pico-8 play session: no input (idle), after a click and taps of 🅾, ❎, 🅾+❎, 🅾 in the second before t = 0

[t = 2 s] idle ~2s (no d-pad/buttons)
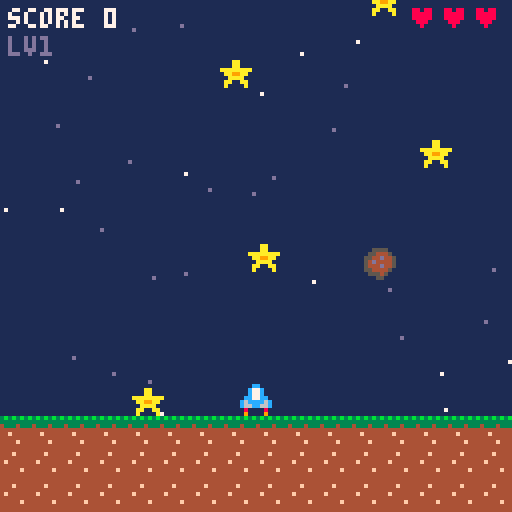
[t = 4 s] idle ~4s (no d-pad/buttons)
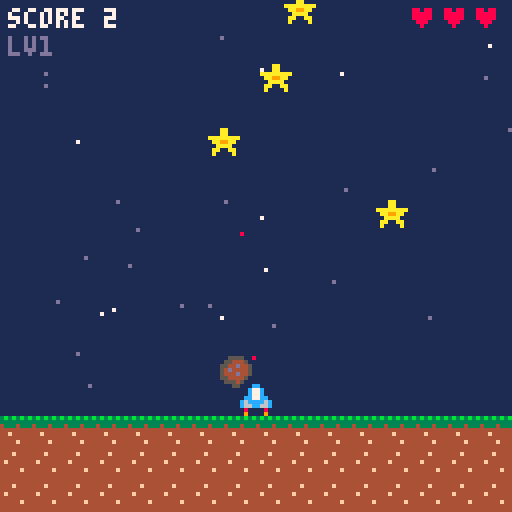
[t = 6 s] idle ~6s (no d-pad/buttons)
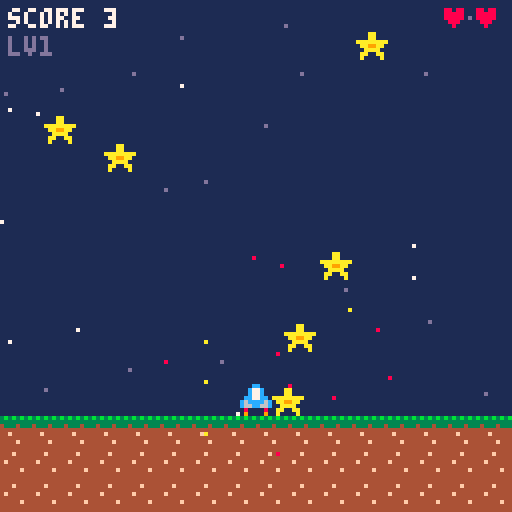
[t = 8 s] idle ~8s (no d-pad/buttons)
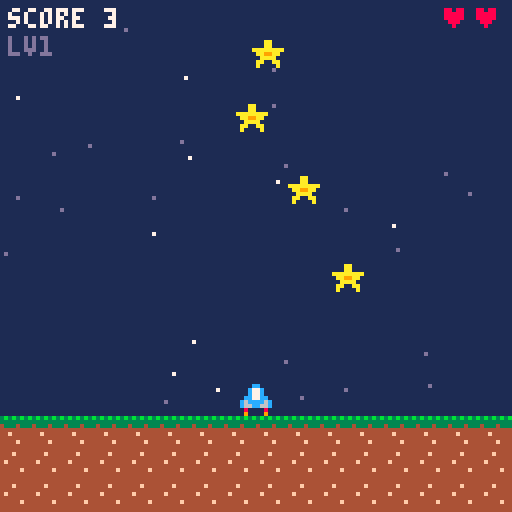

pico-8 cartridge
version 41
__lua__
-- comet catcher
-- a nano8 demo, by bm
-- catch the stars, dodge the rocks

function _init()
 cartdata("bm_nano8_demo")
 best=dget(0)
 menuitem(1,"reset best",function()
  best=0 dset(0,0)
 end)
 stars={}
 for i=1,40 do
  add(stars,{x=rnd(128),y=rnd(128),s=0.2+rnd(1)})
 end
 sparks={}
 state="title"
 t,shake,flash=0,0,0
 music(0)
end

function start()
 state="play"
 score,lives,level=0,3,1
 px,vx=60,0
 items={}
 shake,flash,spawn=0,0,0
 sfx(2)
end

function _update60()
 t+=1
 for s in all(stars) do
  s.y+=s.s
  if (s.y>=128) s.y-=128 s.x=rnd(128)
 end
 if state=="title" then
  if (btnp(❎) or btnp(🅾️)) start()
 elseif state=="play" then
  play()
 elseif state=="over" then
  if (btnp(❎)) state="title"
 end
 for p in all(sparks) do
  p.x+=p.dx p.y+=p.dy p.dy+=0.05
  p.l-=1
  if (p.l<=0) del(sparks,p)
 end
 if (shake>0) shake-=1
 if (flash>0) flash-=1
end

function play()
 if (btn(⬅️)) vx-=0.3
 if (btn(➡️)) vx+=0.3
 if (btn(🅾️)) vx*=0.6
 vx*=0.88
 px=mid(0,px+vx,120)
 spawn-=1
 if spawn<=0 then
  add(items,{
   x=rnd(120),y=-8,
   dy=0.5+rnd(0.5)+level*0.08,
   rock=rnd(1)<0.22+level*0.03
  })
  spawn=24-min(level,14)
 end
 for it in all(items) do
  it.y+=it.dy
  if it.y>100 then
   del(items,it)
  elseif abs(it.x-px)<7 and abs(it.y-96)<6 then
   del(items,it)
   if it.rock then
    lives-=1
    shake,flash=12,6
    sfx(1)
    burst(it.x+4,it.y+4,9)
    if lives<=0 then
     state="over"
     if (score>best) best=score dset(0,best)
    end
   else
    score+=1
    sfx(0)
    burst(it.x+4,it.y+4,10)
    if score%10==0 then
     level+=1
     sfx(3)
    end
   end
  end
 end
end

function burst(x,y,c)
 for i=1,14 do
  local a=rnd(1)
  add(sparks,{
   x=x,y=y,
   dx=cos(a)*rnd(1.6),dy=sin(a)*rnd(1.6)-0.6,
   l=18+rnd(12),c=c
  })
 end
end

function _draw()
 if (flash>0) pal(1,2)
 cls(1)
 pal()
 if shake>0 then
  camera(rnd(4)-2,rnd(4)-2)
 end
 for s in all(stars) do
  pset(s.x,s.y,s.s>0.9 and 7 or 13)
 end
 map(0,0,0,104,16,3)
 if state!="title" then
  for it in all(items) do
   spr(it.rock and 3 or 2,it.x,it.y)
  end
  if (state=="play") spr(1,px,96)
 end
 for p in all(sparks) do
  pset(p.x,p.y,p.l>8 and p.c or 8)
 end
 camera()
 if state=="title" then
  title()
 else
  print("score "..score,2,2,7)
  for i=1,lives do
   print("♥",126-i*8,2,8)
  end
  print("lv"..level,2,9,13)
 end
 if state=="over" then
  rectfill(30,52,97,74,0)
  rect(30,52,97,74,8)
  print("game over",46,56,8)
  print("❎ again",48,66,7)
 end
end

function title()
 fillp(▒)
 rectfill(12,26,115,88,0x10)
 fillp()
 rect(12,26,115,88,12)
 print("\^w\^tcomet",34,34,10)
 print("catcher",50,48,9)
 spr(2,30,48) spr(2,90,48)
 print("best "..best,50,60,6)
 if (t\30%2==0) print("press ❎ to start",31,74,7)
 print("⬅️➡️ move   🅾️ brake",22,96,6)
end
__gfx__
00000000000cc000000aa000005555003b3b3b3b4444444400000000000000000000000000000000000000000000000000000000000000000000000000000000
0000000000c77c00000aa0000554445033333333444f444400070000000000000000000000000000000000000000000000000000000000000000000000000000
0000000000c77c00aaaaaaaa5544d445433343334444444400777000000000000000000000000000000000000000000000000000000000000000000000000000
000000000cc77cc00aa99aa054d44445444444444f44444407777700000000000000000000000000000000000000000000000000000000000000000000000000
00000000c6cccc6c00aaaa005444d44544f444444444444400777000000000000000000000000000000000000000000000000000000000000000000000000000
00000000c66cc66c0aa00aa0554444504444444444444f4400070000000000000000000000000000000000000000000000000000000000000000000000000000
00000000080000800a0000a0055545004444f4444444444400000000000000000000000000000000000000000000000000000000000000000000000000000000
00000000090000900000000000055000444444444444444400000000000000000000000000000000000000000000000000000000000000000000000000000000
00000000000000000000000000000000000000000000000000000000000000000000000000000000000000000000000000000000000000000000000000000000
00000000000000000000000000000000000000000000000000000000000000000000000000000000000000000000000000000000000000000000000000000000
00000000000000000000000000000000000000000000000000000000000000000000000000000000000000000000000000000000000000000000000000000000
00000000000000000000000000000000000000000000000000000000000000000000000000000000000000000000000000000000000000000000000000000000
00000000000000000000000000000000000000000000000000000000000000000000000000000000000000000000000000000000000000000000000000000000
00000000000000000000000000000000000000000000000000000000000000000000000000000000000000000000000000000000000000000000000000000000
00000000000000000000000000000000000000000000000000000000000000000000000000000000000000000000000000000000000000000000000000000000
00000000000000000000000000000000000000000000000000000000000000000000000000000000000000000000000000000000000000000000000000000000
00000000000000000000000000000000000000000000000000000000000000000000000000000000000000000000000000000000000000000000000000000000
00000000000000000000000000000000000000000000000000000000000000000000000000000000000000000000000000000000000000000000000000000000
00000000000000000000000000000000000000000000000000000000000000000000000000000000000000000000000000000000000000000000000000000000
00000000000000000000000000000000000000000000000000000000000000000000000000000000000000000000000000000000000000000000000000000000
00000000000000000000000000000000000000000000000000000000000000000000000000000000000000000000000000000000000000000000000000000000
00000000000000000000000000000000000000000000000000000000000000000000000000000000000000000000000000000000000000000000000000000000
00000000000000000000000000000000000000000000000000000000000000000000000000000000000000000000000000000000000000000000000000000000
00000000000000000000000000000000000000000000000000000000000000000000000000000000000000000000000000000000000000000000000000000000
00000000000000000000000000000000000000000000000000000000000000000000000000000000000000000000000000000000000000000000000000000000
00000000000000000000000000000000000000000000000000000000000000000000000000000000000000000000000000000000000000000000000000000000
00000000000000000000000000000000000000000000000000000000000000000000000000000000000000000000000000000000000000000000000000000000
00000000000000000000000000000000000000000000000000000000000000000000000000000000000000000000000000000000000000000000000000000000
00000000000000000000000000000000000000000000000000000000000000000000000000000000000000000000000000000000000000000000000000000000
00000000000000000000000000000000000000000000000000000000000000000000000000000000000000000000000000000000000000000000000000000000
00000000000000000000000000000000000000000000000000000000000000000000000000000000000000000000000000000000000000000000000000000000
00000000000000000000000000000000000000000000000000000000000000000000000000000000000000000000000000000000000000000000000000000000
00000000000000000000000000000000000000000000000000000000000000000000000000000000000000000000000000000000000000000000000000000000
00000000000000000000000000000000000000000000000000000000000000000000000000000000000000000000000000000000000000000000000000000000
00000000000000000000000000000000000000000000000000000000000000000000000000000000000000000000000000000000000000000000000000000000
00000000000000000000000000000000000000000000000000000000000000000000000000000000000000000000000000000000000000000000000000000000
00000000000000000000000000000000000000000000000000000000000000000000000000000000000000000000000000000000000000000000000000000000
00000000000000000000000000000000000000000000000000000000000000000000000000000000000000000000000000000000000000000000000000000000
00000000000000000000000000000000000000000000000000000000000000000000000000000000000000000000000000000000000000000000000000000000
00000000000000000000000000000000000000000000000000000000000000000000000000000000000000000000000000000000000000000000000000000000
00000000000000000000000000000000000000000000000000000000000000000000000000000000000000000000000000000000000000000000000000000000
00000000000000000000000000000000000000000000000000000000000000000000000000000000000000000000000000000000000000000000000000000000
00000000000000000000000000000000000000000000000000000000000000000000000000000000000000000000000000000000000000000000000000000000
00000000000000000000000000000000000000000000000000000000000000000000000000000000000000000000000000000000000000000000000000000000
00000000000000000000000000000000000000000000000000000000000000000000000000000000000000000000000000000000000000000000000000000000
00000000000000000000000000000000000000000000000000000000000000000000000000000000000000000000000000000000000000000000000000000000
00000000000000000000000000000000000000000000000000000000000000000000000000000000000000000000000000000000000000000000000000000000
00000000000000000000000000000000000000000000000000000000000000000000000000000000000000000000000000000000000000000000000000000000
00000000000000000000000000000000000000000000000000000000000000000000000000000000000000000000000000000000000000000000000000000000
00000000000000000000000000000000000000000000000000000000000000000000000000000000000000000000000000000000000000000000000000000000
00000000000000000000000000000000000000000000000000000000000000000000000000000000000000000000000000000000000000000000000000000000
00000000000000000000000000000000000000000000000000000000000000000000000000000000000000000000000000000000000000000000000000000000
00000000000000000000000000000000000000000000000000000000000000000000000000000000000000000000000000000000000000000000000000000000
00000000000000000000000000000000000000000000000000000000000000000000000000000000000000000000000000000000000000000000000000000000
00000000000000000000000000000000000000000000000000000000000000000000000000000000000000000000000000000000000000000000000000000000
00000000000000000000000000000000000000000000000000000000000000000000000000000000000000000000000000000000000000000000000000000000
00000000000000000000000000000000000000000000000000000000000000000000000000000000000000000000000000000000000000000000000000000000
00000000000000000000000000000000000000000000000000000000000000000000000000000000000000000000000000000000000000000000000000000000
00000000000000000000000000000000000000000000000000000000000000000000000000000000000000000000000000000000000000000000000000000000
00000000000000000000000000000000000000000000000000000000000000000000000000000000000000000000000000000000000000000000000000000000
00000000000000000000000000000000000000000000000000000000000000000000000000000000000000000000000000000000000000000000000000000000
00000000000000000000000000000000000000000000000000000000000000000000000000000000000000000000000000000000000000000000000000000000
00000000000000000000000000000000000000000000000000000000000000000000000000000000000000000000000000000000000000000000000000000000
00000000000000000000000000000000000000000000000000000000000000000000000000000000000000000000000000000000000000000000000000000000
00000000000000000000000000000000000000000000000000000000000000000000000000000000000000000000000000000000000000000000000000000000
00000000000000000000000000000000000000000000000000000000000000000000000000000000000000000000000000000000000000000000000000000000
00000000000000000000000000000000000000000000000000000000000000000000000000000000000000000000000000000000000000000000000000000000
00000000000000000000000000000000000000000000000000000000000000000000000000000000000000000000000000000000000000000000000000000000
00000000000000000000000000000000000000000000000000000000000000000000000000000000000000000000000000000000000000000000000000000000
00000000000000000000000000000000000000000000000000000000000000000000000000000000000000000000000000000000000000000000000000000000
00000000000000000000000000000000000000000000000000000000000000000000000000000000000000000000000000000000000000000000000000000000
00000000000000000000000000000000000000000000000000000000000000000000000000000000000000000000000000000000000000000000000000000000
00000000000000000000000000000000000000000000000000000000000000000000000000000000000000000000000000000000000000000000000000000000
00000000000000000000000000000000000000000000000000000000000000000000000000000000000000000000000000000000000000000000000000000000
00000000000000000000000000000000000000000000000000000000000000000000000000000000000000000000000000000000000000000000000000000000
00000000000000000000000000000000000000000000000000000000000000000000000000000000000000000000000000000000000000000000000000000000
00000000000000000000000000000000000000000000000000000000000000000000000000000000000000000000000000000000000000000000000000000000
00000000000000000000000000000000000000000000000000000000000000000000000000000000000000000000000000000000000000000000000000000000
00000000000000000000000000000000000000000000000000000000000000000000000000000000000000000000000000000000000000000000000000000000
00000000000000000000000000000000000000000000000000000000000000000000000000000000000000000000000000000000000000000000000000000000
00000000000000000000000000000000000000000000000000000000000000000000000000000000000000000000000000000000000000000000000000000000
00000000000000000000000000000000000000000000000000000000000000000000000000000000000000000000000000000000000000000000000000000000
00000000000000000000000000000000000000000000000000000000000000000000000000000000000000000000000000000000000000000000000000000000
00000000000000000000000000000000000000000000000000000000000000000000000000000000000000000000000000000000000000000000000000000000
00000000000000000000000000000000000000000000000000000000000000000000000000000000000000000000000000000000000000000000000000000000
00000000000000000000000000000000000000000000000000000000000000000000000000000000000000000000000000000000000000000000000000000000
00000000000000000000000000000000000000000000000000000000000000000000000000000000000000000000000000000000000000000000000000000000
00000000000000000000000000000000000000000000000000000000000000000000000000000000000000000000000000000000000000000000000000000000
00000000000000000000000000000000000000000000000000000000000000000000000000000000000000000000000000000000000000000000000000000000
00000000000000000000000000000000000000000000000000000000000000000000000000000000000000000000000000000000000000000000000000000000
00000000000000000000000000000000000000000000000000000000000000000000000000000000000000000000000000000000000000000000000000000000
00000000000000000000000000000000000000000000000000000000000000000000000000000000000000000000000000000000000000000000000000000000
00000000000000000000000000000000000000000000000000000000000000000000000000000000000000000000000000000000000000000000000000000000
00000000000000000000000000000000000000000000000000000000000000000000000000000000000000000000000000000000000000000000000000000000
00000000000000000000000000000000000000000000000000000000000000000000000000000000000000000000000000000000000000000000000000000000
00000000000000000000000000000000000000000000000000000000000000000000000000000000000000000000000000000000000000000000000000000000
00000000000000000000000000000000000000000000000000000000000000000000000000000000000000000000000000000000000000000000000000000000
00000000000000000000000000000000000000000000000000000000000000000000000000000000000000000000000000000000000000000000000000000000
00000000000000000000000000000000000000000000000000000000000000000000000000000000000000000000000000000000000000000000000000000000
00000000000000000000000000000000000000000000000000000000000000000000000000000000000000000000000000000000000000000000000000000000
00000000000000000000000000000000000000000000000000000000000000000000000000000000000000000000000000000000000000000000000000000000
00000000000000000000000000000000000000000000000000000000000000000000000000000000000000000000000000000000000000000000000000000000
00000000000000000000000000000000000000000000000000000000000000000000000000000000000000000000000000000000000000000000000000000000
00000000000000000000000000000000000000000000000000000000000000000000000000000000000000000000000000000000000000000000000000000000
00000000000000000000000000000000000000000000000000000000000000000000000000000000000000000000000000000000000000000000000000000000
00000000000000000000000000000000000000000000000000000000000000000000000000000000000000000000000000000000000000000000000000000000
00000000000000000000000000000000000000000000000000000000000000000000000000000000000000000000000000000000000000000000000000000000
00000000000000000000000000000000000000000000000000000000000000000000000000000000000000000000000000000000000000000000000000000000
00000000000000000000000000000000000000000000000000000000000000000000000000000000000000000000000000000000000000000000000000000000
00000000000000000000000000000000000000000000000000000000000000000000000000000000000000000000000000000000000000000000000000000000
00000000000000000000000000000000000000000000000000000000000000000000000000000000000000000000000000000000000000000000000000000000
00000000000000000000000000000000000000000000000000000000000000000000000000000000000000000000000000000000000000000000000000000000
00000000000000000000000000000000000000000000000000000000000000000000000000000000000000000000000000000000000000000000000000000000
00000000000000000000000000000000000000000000000000000000000000000000000000000000000000000000000000000000000000000000000000000000
00000000000000000000000000000000000000000000000000000000000000000000000000000000000000000000000000000000000000000000000000000000
00000000000000000000000000000000000000000000000000000000000000000000000000000000000000000000000000000000000000000000000000000000
00000000000000000000000000000000000000000000000000000000000000000000000000000000000000000000000000000000000000000000000000000000
00000000000000000000000000000000000000000000000000000000000000000000000000000000000000000000000000000000000000000000000000000000
00000000000000000000000000000000000000000000000000000000000000000000000000000000000000000000000000000000000000000000000000000000
00000000000000000000000000000000000000000000000000000000000000000000000000000000000000000000000000000000000000000000000000000000
00000000000000000000000000000000000000000000000000000000000000000000000000000000000000000000000000000000000000000000000000000000
00000000000000000000000000000000000000000000000000000000000000000000000000000000000000000000000000000000000000000000000000000000
00000000000000000000000000000000000000000000000000000000000000000000000000000000000000000000000000000000000000000000000000000000
00000000000000000000000000000000000000000000000000000000000000000000000000000000000000000000000000000000000000000000000000000000
00000000000000000000000000000000000000000000000000000000000000000000000000000000000000000000000000000000000000000000000000000000
00000000000000000000000000000000000000000000000000000000000000000000000000000000000000000000000000000000000000000000000000000000
00000000000000000000000000000000000000000000000000000000000000000000000000000000000000000000000000000000000000000000000000000000
00000000000000000000000000000000000000000000000000000000000000000000000000000000000000000000000000000000000000000000000000000000
__gff__
0000000001010000000000000000000000000000000000000000000000000000000000000000000000000000000000000000000000000000000000000000000000000000000000000000000000000000000000000000000000000000000000000000000000000000000000000000000000000000000000000000000000000000
0000000000000000000000000000000000000000000000000000000000000000000000000000000000000000000000000000000000000000000000000000000000000000000000000000000000000000000000000000000000000000000000000000000000000000000000000000000000000000000000000000000000000000
__map__
0404040404040404040404040404040400000000000000000000000000000000000000000000000000000000000000000000000000000000000000000000000000000000000000000000000000000000000000000000000000000000000000000000000000000000000000000000000000000000000000000000000000000000
0505050505050505050505050505050500000000000000000000000000000000000000000000000000000000000000000000000000000000000000000000000000000000000000000000000000000000000000000000000000000000000000000000000000000000000000000000000000000000000000000000000000000000
0505050505050505050505050505050500000000000000000000000000000000000000000000000000000000000000000000000000000000000000000000000000000000000000000000000000000000000000000000000000000000000000000000000000000000000000000000000000000000000000000000000000000000
0000000000000000000000000000000000000000000000000000000000000000000000000000000000000000000000000000000000000000000000000000000000000000000000000000000000000000000000000000000000000000000000000000000000000000000000000000000000000000000000000000000000000000
0000000000000000000000000000000000000000000000000000000000000000000000000000000000000000000000000000000000000000000000000000000000000000000000000000000000000000000000000000000000000000000000000000000000000000000000000000000000000000000000000000000000000000
0000000000000000000000000000000000000000000000000000000000000000000000000000000000000000000000000000000000000000000000000000000000000000000000000000000000000000000000000000000000000000000000000000000000000000000000000000000000000000000000000000000000000000
0000000000000000000000000000000000000000000000000000000000000000000000000000000000000000000000000000000000000000000000000000000000000000000000000000000000000000000000000000000000000000000000000000000000000000000000000000000000000000000000000000000000000000
0000000000000000000000000000000000000000000000000000000000000000000000000000000000000000000000000000000000000000000000000000000000000000000000000000000000000000000000000000000000000000000000000000000000000000000000000000000000000000000000000000000000000000
0000000000000000000000000000000000000000000000000000000000000000000000000000000000000000000000000000000000000000000000000000000000000000000000000000000000000000000000000000000000000000000000000000000000000000000000000000000000000000000000000000000000000000
0000000000000000000000000000000000000000000000000000000000000000000000000000000000000000000000000000000000000000000000000000000000000000000000000000000000000000000000000000000000000000000000000000000000000000000000000000000000000000000000000000000000000000
0000000000000000000000000000000000000000000000000000000000000000000000000000000000000000000000000000000000000000000000000000000000000000000000000000000000000000000000000000000000000000000000000000000000000000000000000000000000000000000000000000000000000000
0000000000000000000000000000000000000000000000000000000000000000000000000000000000000000000000000000000000000000000000000000000000000000000000000000000000000000000000000000000000000000000000000000000000000000000000000000000000000000000000000000000000000000
0000000000000000000000000000000000000000000000000000000000000000000000000000000000000000000000000000000000000000000000000000000000000000000000000000000000000000000000000000000000000000000000000000000000000000000000000000000000000000000000000000000000000000
0000000000000000000000000000000000000000000000000000000000000000000000000000000000000000000000000000000000000000000000000000000000000000000000000000000000000000000000000000000000000000000000000000000000000000000000000000000000000000000000000000000000000000
0000000000000000000000000000000000000000000000000000000000000000000000000000000000000000000000000000000000000000000000000000000000000000000000000000000000000000000000000000000000000000000000000000000000000000000000000000000000000000000000000000000000000000
0000000000000000000000000000000000000000000000000000000000000000000000000000000000000000000000000000000000000000000000000000000000000000000000000000000000000000000000000000000000000000000000000000000000000000000000000000000000000000000000000000000000000000
0000000000000000000000000000000000000000000000000000000000000000000000000000000000000000000000000000000000000000000000000000000000000000000000000000000000000000000000000000000000000000000000000000000000000000000000000000000000000000000000000000000000000000
0000000000000000000000000000000000000000000000000000000000000000000000000000000000000000000000000000000000000000000000000000000000000000000000000000000000000000000000000000000000000000000000000000000000000000000000000000000000000000000000000000000000000000
0000000000000000000000000000000000000000000000000000000000000000000000000000000000000000000000000000000000000000000000000000000000000000000000000000000000000000000000000000000000000000000000000000000000000000000000000000000000000000000000000000000000000000
0000000000000000000000000000000000000000000000000000000000000000000000000000000000000000000000000000000000000000000000000000000000000000000000000000000000000000000000000000000000000000000000000000000000000000000000000000000000000000000000000000000000000000
0000000000000000000000000000000000000000000000000000000000000000000000000000000000000000000000000000000000000000000000000000000000000000000000000000000000000000000000000000000000000000000000000000000000000000000000000000000000000000000000000000000000000000
0000000000000000000000000000000000000000000000000000000000000000000000000000000000000000000000000000000000000000000000000000000000000000000000000000000000000000000000000000000000000000000000000000000000000000000000000000000000000000000000000000000000000000
0000000000000000000000000000000000000000000000000000000000000000000000000000000000000000000000000000000000000000000000000000000000000000000000000000000000000000000000000000000000000000000000000000000000000000000000000000000000000000000000000000000000000000
0000000000000000000000000000000000000000000000000000000000000000000000000000000000000000000000000000000000000000000000000000000000000000000000000000000000000000000000000000000000000000000000000000000000000000000000000000000000000000000000000000000000000000
0000000000000000000000000000000000000000000000000000000000000000000000000000000000000000000000000000000000000000000000000000000000000000000000000000000000000000000000000000000000000000000000000000000000000000000000000000000000000000000000000000000000000000
0000000000000000000000000000000000000000000000000000000000000000000000000000000000000000000000000000000000000000000000000000000000000000000000000000000000000000000000000000000000000000000000000000000000000000000000000000000000000000000000000000000000000000
0000000000000000000000000000000000000000000000000000000000000000000000000000000000000000000000000000000000000000000000000000000000000000000000000000000000000000000000000000000000000000000000000000000000000000000000000000000000000000000000000000000000000000
0000000000000000000000000000000000000000000000000000000000000000000000000000000000000000000000000000000000000000000000000000000000000000000000000000000000000000000000000000000000000000000000000000000000000000000000000000000000000000000000000000000000000000
0000000000000000000000000000000000000000000000000000000000000000000000000000000000000000000000000000000000000000000000000000000000000000000000000000000000000000000000000000000000000000000000000000000000000000000000000000000000000000000000000000000000000000
0000000000000000000000000000000000000000000000000000000000000000000000000000000000000000000000000000000000000000000000000000000000000000000000000000000000000000000000000000000000000000000000000000000000000000000000000000000000000000000000000000000000000000
0000000000000000000000000000000000000000000000000000000000000000000000000000000000000000000000000000000000000000000000000000000000000000000000000000000000000000000000000000000000000000000000000000000000000000000000000000000000000000000000000000000000000000
0000000000000000000000000000000000000000000000000000000000000000000000000000000000000000000000000000000000000000000000000000000000000000000000000000000000000000000000000000000000000000000000000000000000000000000000000000000000000000000000000000000000000000
